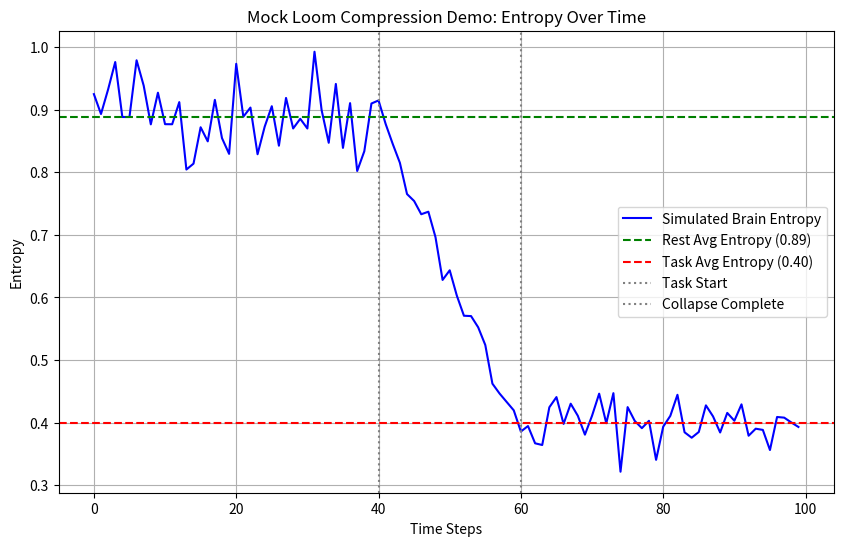

Write the Python code that produced this figure.
import numpy as np
import matplotlib.pyplot as plt

# --- Simulate Time Series Entropy Data --- #
np.random.seed(42)  # for reproducibility

time_steps = 100  # 100 time points

# Simulate Resting Phase (first 40 steps)
rest_entropy = np.random.normal(loc=0.9, scale=0.05, size=40)

# Simulate Transition Phase (next 20 steps)
transition_entropy = np.linspace(0.9, 0.4, 20) + np.random.normal(0, 0.02, 20)

# Simulate Task Phase (final 40 steps)
task_entropy = np.random.normal(loc=0.4, scale=0.03, size=40)

# Combine into full entropy timeline
entropy_timeline = np.concatenate([rest_entropy, transition_entropy, task_entropy])

# --- Compute ECQ --- #
E_raw = np.mean(rest_entropy)
E_collapsed = np.mean(task_entropy)
T_collapse = 5  # assume 5 seconds to stabilize (mock value)

ECQ = (E_raw - E_collapsed) / T_collapse

print(f"E_raw (rest entropy): {E_raw:.3f}")
print(f"E_collapsed (task entropy): {E_collapsed:.3f}")
print(f"T_collapse (seconds): {T_collapse}")
print(f"\nCalculated ECQ: {ECQ:.4f}")

# --- Plot Entropy Over Time --- #
plt.figure(figsize=(10,6))
plt.plot(entropy_timeline, label='Simulated Brain Entropy', color='blue')
plt.axhline(E_raw, color='green', linestyle='--', label=f'Rest Avg Entropy ({E_raw:.2f})')
plt.axhline(E_collapsed, color='red', linestyle='--', label=f'Task Avg Entropy ({E_collapsed:.2f})')
plt.axvline(40, color='gray', linestyle=':', label='Task Start')
plt.axvline(60, color='gray', linestyle=':', label='Collapse Complete')
plt.title('Mock Loom Compression Demo: Entropy Over Time')
plt.xlabel('Time Steps')
plt.ylabel('Entropy')
plt.legend()
plt.grid(True)
plt.show()
